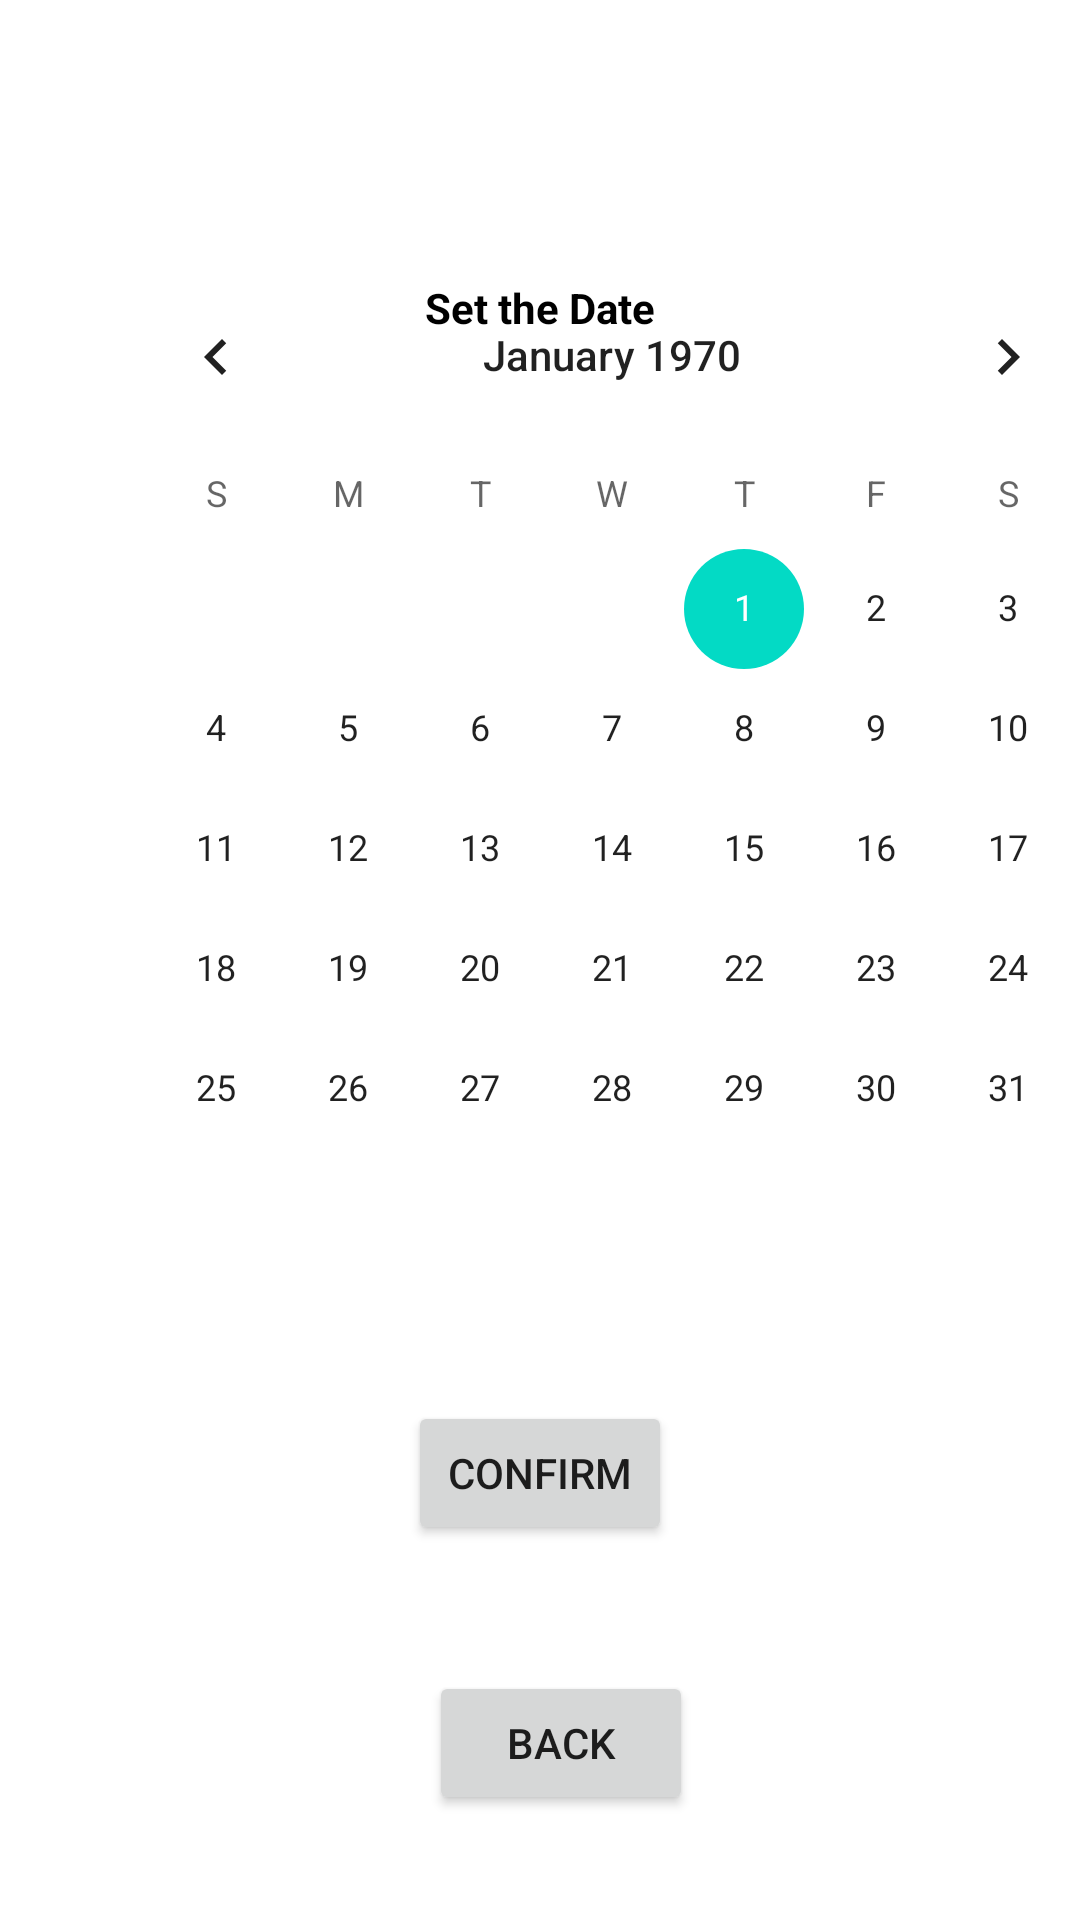

Here is an Android app screen rendered from its layout file. Give the layout XML and the strings, colors and styles it references.
<!-- AndroidManifest.xml: application theme Theme.Movie_in -->
<!-- res/layout/calendar_layout.xml -->
<?xml version="1.0" encoding="utf-8"?>
<androidx.constraintlayout.widget.ConstraintLayout xmlns:android="http://schemas.android.com/apk/res/android"
    xmlns:app="http://schemas.android.com/apk/res-auto"
    xmlns:tools="http://schemas.android.com/tools"
    android:layout_width="match_parent"
    android:layout_height="match_parent">

    <TextView
        android:id="@+id/date_view"
        android:layout_width="wrap_content"
        android:layout_height="wrap_content"
        android:layout_marginTop="93dp"
        android:text="@string/set_the_date"
        android:textColor="@android:color/background_dark"
        android:textStyle="bold"
        app:layout_constraintEnd_toEndOf="parent"
        app:layout_constraintStart_toStartOf="parent"
        app:layout_constraintTop_toTopOf="parent" />

    <CalendarView
        android:id="@+id/calendar"
        android:layout_width="wrap_content"
        android:layout_height="wrap_content"
        android:layout_marginStart="30dp"
        android:layout_marginBottom="44dp"
        app:layout_constraintBottom_toTopOf="@+id/button7"
        app:layout_constraintStart_toStartOf="parent"></CalendarView>

    <Button
        android:id="@+id/button3"
        android:layout_width="wrap_content"
        android:layout_height="wrap_content"
        android:layout_marginStart="7dp"
        android:layout_marginBottom="35dp"
        android:text="@string/back"
        app:layout_constraintBottom_toBottomOf="parent"
        app:layout_constraintStart_toStartOf="@+id/button7" />

    <Button
        android:id="@+id/button7"
        android:layout_width="wrap_content"
        android:layout_height="wrap_content"
        android:layout_marginBottom="42dp"
        android:text="@string/confirm"
        app:layout_constraintBottom_toTopOf="@+id/button3"
        app:layout_constraintEnd_toEndOf="parent"
        app:layout_constraintStart_toStartOf="parent" />

</androidx.constraintlayout.widget.ConstraintLayout>
<!-- resources referenced by this layout -->
<resources>
  <string name="back">Back</string>
  <string name="confirm">Confirm</string>
  <string name="set_the_date">Set the Date</string>
  <style name="Theme.Movie_in" parent="Theme.MaterialComponents.DayNight.DarkActionBar">
          
          <item name="colorPrimary">@color/purple_500</item>
          <item name="colorPrimaryVariant">@color/purple_700</item>
          <item name="colorOnPrimary">@color/white</item>
          
          <item name="colorSecondary">@color/teal_200</item>
          <item name="colorSecondaryVariant">@color/teal_700</item>
          <item name="colorOnSecondary">@color/black</item>
          
          <item name="android:statusBarColor" tools:targetApi="l">?attr/colorPrimaryVariant</item>
          
      </style>
  <!-- not gathered from this repository: default colours our renderer supplied (Android Studio template values) -->
  <color name="purple_500">#FF6200EE</color>
  <color name="purple_700">#FF3700B3</color>
  <color name="teal_200">#FF03DAC5</color>
  <color name="teal_700">#FF018786</color>
  <color name="black">#FF000000</color>
  <color name="white">#FFFFFFFF</color>
</resources>
